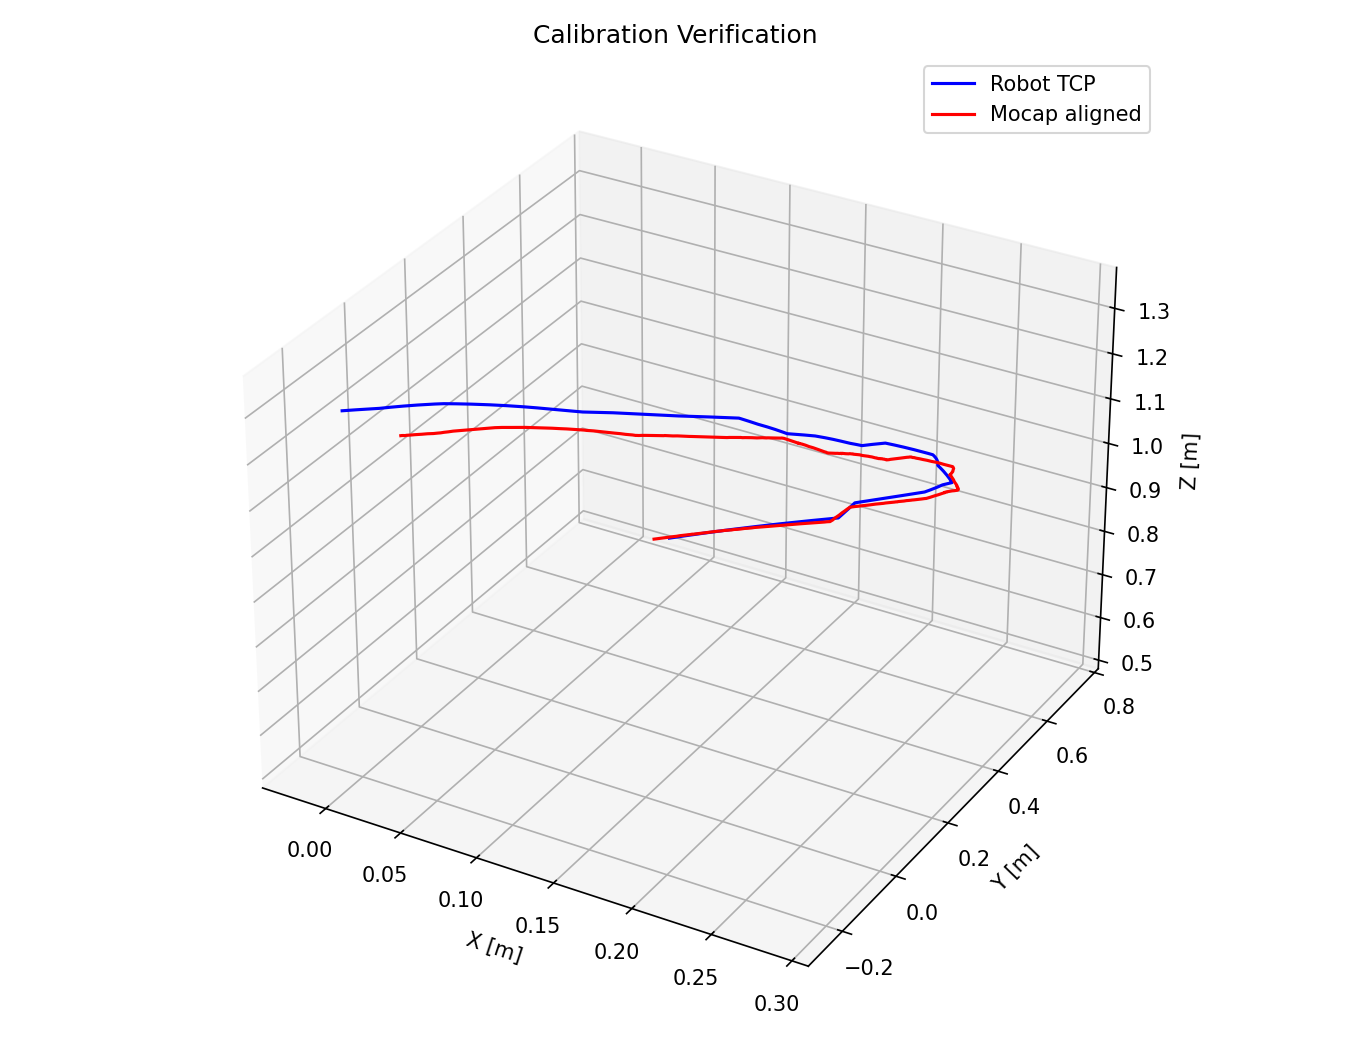

The data file committed next to this chart (first rows):
elapsed_s, tcp_x_m, tcp_y_m, tcp_z_m, tcp_rx_deg, tcp_ry_deg, tcp_rz_deg, rb_raw_x_m, rb_raw_y_m, rb_raw_z_m, rb_qx, rb_qy, rb_qz, rb_qw, rb_aligned_x_m, rb_aligned_y_m, rb_aligned_z_m, mocap_age_ms, error_mm
0.0009, 0.007269, -0.2569, 1.33, 0.7817, -0.0113, 179.9, -0.5294, 2.137, -0.4775, -0.01307, -0.0211, 0.02905, -0.9993, 0.04822, -0.2735, 1.324, -2.694, 44.5
0.1401, 0.00742, -0.2566, 1.33, 0.7581, -0.0025, 179.9, -0.5293, 2.137, -0.4774, -0.01297, -0.02046, 0.02892, -0.9993, 0.04827, -0.2733, 1.324, 5.339, 44.45
0.2522, 0.007825, -0.2559, 1.33, 0.6948, 0.0212, 179.9, -0.5288, 2.137, -0.4769, -0.01106, -0.02076, 0.02803, -0.9993, 0.04853, -0.2727, 1.325, 0.733, 44.39
0.3523, 0.008401, -0.2548, 1.33, 0.6045, 0.0549, 179.9, -0.5279, 2.137, -0.4756, -0.01217, -0.01935, 0.02937, -0.9993, 0.04921, -0.2712, 1.325, 0.994, 44.38
0.4576, 0.009232, -0.2532, 1.331, 0.4741, 0.1034, 179.9, -0.5274, 2.138, -0.4742, -0.00577, -0.00726, 0.01826, -0.9998, 0.05028, -0.2702, 1.325, 6.36, 44.79
0.5613, 0.01025, -0.2513, 1.331, 0.3148, 0.1624, 179.9, -0.5258, 2.138, -0.4727, -0.004664, -0.01431, 0.02063, -0.9997, 0.05092, -0.2681, 1.325, -0.818, 44.4
0.6848, 0.01175, -0.2484, 1.331, 0.0762, 0.25, 179.8, -0.5236, 2.138, -0.4697, -0.006708, -0.0145, 0.02002, -0.9997, 0.05255, -0.2648, 1.325, -0.776, 44.38
0.8292, 0.01389, -0.2443, 1.332, -0.2627, 0.3733, 179.7, -0.5206, 2.138, -0.4661, -0.005012, -0.01766, 0.02228, -0.9996, 0.05441, -0.2604, 1.326, 2.771, 44.06
1.024, 0.01724, -0.2379, 1.333, -0.7978, 0.565, 179.6, -0.5159, 2.139, -0.4601, -0.00154, -0.01312, 0.02002, -0.9997, 0.05768, -0.2536, 1.326, 5.419, 43.86
1.225, 0.02002, -0.2325, 1.333, -1.247, 0.7231, 179.5, -0.5122, 2.14, -0.4553, -9.9e-05, -0.01768, 0.01673, -0.9997, 0.06026, -0.2481, 1.327, 6.554, 43.62
1.371, 0.02154, -0.2296, 1.334, -1.494, 0.8091, 179.5, -0.5102, 2.14, -0.4524, 0.003279, -0.01065, 0.009245, -0.9999, 0.062, -0.245, 1.327, 2.747, 43.79
1.517, 0.02264, -0.2274, 1.334, -1.673, 0.8709, 179.5, -0.5085, 2.14, -0.4505, 0.001935, -0.01491, 0.01121, -0.9998, 0.06295, -0.2426, 1.327, 7.289, 43.59
1.64, 0.02323, -0.2263, 1.334, -1.77, 0.9043, 179.4, -0.5076, 2.14, -0.4492, 0.003905, -0.01367, 0.009523, -0.9999, 0.06363, -0.2412, 1.327, 5.175, 43.58
1.756, 0.02353, -0.2257, 1.334, -1.819, 0.9207, 179.4, -0.5072, 2.14, -0.4486, 0.00362, -0.01341, 0.009281, -0.9999, 0.06401, -0.2406, 1.327, 5.027, 43.65
1.889, 0.02376, -0.2252, 1.334, -1.834, 0.9322, 179.4, -0.5068, 2.14, -0.4483, 0.002737, -0.01656, 0.01162, -0.9998, 0.06412, -0.2402, 1.327, 4.633, 43.57
2.038, 0.0246, -0.2232, 1.334, -1.867, 0.9734, 179.3, -0.5053, 2.14, -0.4468, 0.006161, -0.009097, 0.01195, -0.9999, 0.06477, -0.2381, 1.328, 1.403, 43.37
2.173, 0.02597, -0.22, 1.335, -1.922, 1.04, 179.2, -0.5032, 2.141, -0.4442, 0.006464, -0.007881, 0.00954, -0.9999, 0.06611, -0.235, 1.328, 5.252, 43.42
2.28, 0.02749, -0.2165, 1.335, -1.982, 1.113, 179, -0.5003, 2.141, -0.4413, 0.007425, -0.000892, 0.008909, -0.9999, 0.06744, -0.2312, 1.328, 3.499, 43.13
2.39, 0.02944, -0.212, 1.336, -2.059, 1.206, 178.8, -0.4971, 2.141, -0.4377, 0.007854, -0.004545, 0.01064, -0.9999, 0.06922, -0.2267, 1.329, 5.521, 43
2.506, 0.03193, -0.2063, 1.336, -2.157, 1.324, 178.6, -0.4929, 2.142, -0.4332, 0.0114, -0.002966, 0.01194, -0.9999, 0.07128, -0.2209, 1.329, 4.015, 42.58
2.629, 0.03503, -0.1992, 1.337, -2.279, 1.469, 178.2, -0.4878, 2.142, -0.4273, 0.009793, 0.002936, 0.009353, -0.9999, 0.07427, -0.2137, 1.33, 1.166, 42.46
2.736, 0.0382, -0.1921, 1.337, -2.402, 1.615, 177.9, -0.4826, 2.143, -0.4213, 0.008411, 0.001542, 0.0104, -0.9999, 0.07732, -0.2063, 1.33, 2.035, 42.28
2.851, 0.0415, -0.1847, 1.338, -2.53, 1.765, 177.6, -0.4771, 2.143, -0.4148, 0.01311, 0.007679, 0.007189, -0.9999, 0.0806, -0.1985, 1.33, -0.754, 42.12
2.98, 0.04471, -0.1776, 1.338, -2.655, 1.909, 177.3, -0.4718, 2.144, -0.4089, 0.01483, 0.009033, 0.009077, -0.9998, 0.08343, -0.1911, 1.331, 3.022, 41.69
3.085, 0.04697, -0.1727, 1.339, -2.742, 2.01, 177, -0.4681, 2.144, -0.4046, 0.01555, 0.013, 0.008701, -0.9998, 0.08561, -0.1859, 1.331, 0.873, 41.55
3.21, 0.04915, -0.168, 1.339, -2.826, 2.106, 176.8, -0.4645, 2.144, -0.4006, 0.01694, 0.008805, 0.01013, -0.9998, 0.08758, -0.1809, 1.331, 0.515, 41.28
3.336, 0.05085, -0.1643, 1.339, -2.89, 2.18, 176.7, -0.4618, 2.144, -0.3974, 0.01847, 0.01456, 0.008901, -0.9997, 0.08921, -0.177, 1.331, 1.867, 41.15
3.456, 0.05196, -0.1619, 1.339, -2.933, 2.228, 176.5, -0.4601, 2.144, -0.3953, 0.01735, 0.01324, 0.01045, -0.9997, 0.09031, -0.1745, 1.331, 4.272, 41.11
3.575, 0.0526, -0.1606, 1.339, -2.958, 2.256, 176.5, -0.4591, 2.144, -0.3941, 0.01892, 0.01357, 0.008411, -0.9997, 0.09095, -0.1731, 1.331, -1.036, 41.09
3.682, 0.05282, -0.1601, 1.339, -2.958, 2.266, 176.5, -0.4589, 2.144, -0.3939, 0.01919, 0.01408, 0.007883, -0.9997, 0.09103, -0.1728, 1.331, 4.903, 41.03
3.786, 0.05327, -0.159, 1.339, -2.914, 2.29, 176.4, -0.4581, 2.144, -0.3929, 0.01728, 0.01263, 0.01044, -0.9997, 0.0915, -0.1717, 1.331, 9.708, 41.02
3.89, 0.05417, -0.1569, 1.339, -2.829, 2.339, 176.4, -0.4566, 2.144, -0.3913, 0.01978, 0.01534, 0.009558, -0.9996, 0.0923, -0.1696, 1.331, 5.911, 40.96
4.009, 0.05574, -0.1532, 1.338, -2.681, 2.424, 176.3, -0.4543, 2.143, -0.3886, 0.01795, 0.01532, 0.01185, -0.9997, 0.09367, -0.1663, 1.33, 4.785, 40.86
4.161, 0.05861, -0.1466, 1.337, -2.41, 2.579, 176.2, -0.4495, 2.142, -0.383, 0.01821, 0.02056, 0.01208, -0.9996, 0.09646, -0.1595, 1.33, 0.468, 40.75
4.29, 0.06178, -0.1393, 1.336, -2.112, 2.75, 176.1, -0.4443, 2.141, -0.3772, 0.01968, 0.0222, 0.01528, -0.9994, 0.09921, -0.1523, 1.329, 4.622, 40.39
4.407, 0.06532, -0.1312, 1.335, -1.78, 2.941, 176, -0.439, 2.141, -0.3711, 0.0199, 0.01623, 0.01867, -0.9995, 0.1022, -0.1447, 1.328, 6.033, 40.03
4.51, 0.06887, -0.1232, 1.334, -1.449, 3.131, 175.9, -0.4331, 2.139, -0.364, 0.01705, 0.01473, 0.02301, -0.9995, 0.1058, -0.1362, 1.326, 0.502, 39.97
4.61, 0.07278, -0.1144, 1.333, -1.086, 3.341, 175.7, -0.4269, 2.138, -0.3566, 0.01848, 0.01906, 0.02738, -0.9993, 0.1096, -0.1273, 1.325, 0.623, 39.75
4.631, 0.07365, -0.1125, 1.332, -1.005, 3.388, 175.7, -0.4258, 2.137, -0.3555, 0.0198, 0.02274, 0.02595, -0.9992, 0.11, -0.1259, 1.324, 4.881, 39.52
4.741, 0.07773, -0.1035, 1.331, -0.6289, 3.605, 175.6, -0.4195, 2.136, -0.348, 0.01986, 0.02558, 0.0311, -0.999, 0.1138, -0.1168, 1.323, 6.591, 39.24
4.844, 0.08106, -0.09615, 1.329, -0.3223, 3.782, 175.4, -0.4141, 2.134, -0.3411, 0.01801, 0.0216, 0.03429, -0.999, 0.1174, -0.1088, 1.321, 1.289, 39.35
4.944, 0.0839, -0.08996, 1.328, -0.0611, 3.933, 175.4, -0.4098, 2.133, -0.3363, 0.01878, 0.01927, 0.03751, -0.9989, 0.1198, -0.1028, 1.32, 0.613, 38.9
4.965, 0.08447, -0.08872, 1.328, -0.0088, 3.963, 175.3, -0.409, 2.133, -0.3354, 0.02148, 0.02539, 0.03598, -0.9988, 0.1202, -0.1017, 1.32, 5.33, 38.88
5.092, 0.08735, -0.08253, 1.326, 0.2539, 4.116, 175.2, -0.4047, 2.131, -0.33, 0.01917, 0.02661, 0.03921, -0.9987, 0.123, -0.09545, 1.318, 7.071, 38.77
5.194, 0.08918, -0.0786, 1.325, 0.4209, 4.213, 175.2, -0.4017, 2.13, -0.3262, 0.0198, 0.02062, 0.04144, -0.9987, 0.1251, -0.09101, 1.317, 0.568, 38.82
5.303, 0.09063, -0.0755, 1.325, 0.5533, 4.289, 175.2, -0.3994, 2.13, -0.3236, 0.02148, 0.0275, 0.04349, -0.9984, 0.1263, -0.08781, 1.317, 1.395, 38.54
5.408, 0.09156, -0.0735, 1.324, 0.6387, 4.339, 175.1, -0.3981, 2.129, -0.3216, 0.01914, 0.02755, 0.04337, -0.9985, 0.1274, -0.08569, 1.316, 7.102, 38.74
5.519, 0.09202, -0.07252, 1.324, 0.6806, 4.363, 175.1, -0.3974, 2.129, -0.3209, 0.01905, 0.0277, 0.04357, -0.9985, 0.1278, -0.08474, 1.316, 0.592, 38.68
5.642, 0.09234, -0.07193, 1.324, 0.6811, 4.412, 175.1, -0.3972, 2.129, -0.3207, 0.01798, 0.02514, 0.0465, -0.9984, 0.1279, -0.08444, 1.316, 6.355, 38.56
5.775, 0.09331, -0.07012, 1.323, 0.6703, 4.58, 175.1, -0.3961, 2.128, -0.3186, 0.01927, 0.02148, 0.04576, -0.9985, 0.1292, -0.08254, 1.315, 7.469, 38.89
5.903, 0.09488, -0.06718, 1.323, 0.6528, 4.854, 175.2, -0.394, 2.128, -0.316, 0.0222, 0.01957, 0.04756, -0.9984, 0.1305, -0.07947, 1.314, 0.555, 38.64
6.024, 0.09696, -0.06325, 1.322, 0.6294, 5.219, 175.2, -0.3913, 2.127, -0.3126, 0.0275, 0.02564, 0.04773, -0.9982, 0.1323, -0.07557, 1.314, 3.909, 38.38
6.166, 0.1, -0.05742, 1.321, 0.5945, 5.761, 175.2, -0.3878, 2.125, -0.3074, 0.03025, 0.01794, 0.0498, -0.9981, 0.1353, -0.07001, 1.312, 6.069, 38.47
6.297, 0.1034, -0.05071, 1.319, 0.5544, 6.383, 175.3, -0.3834, 2.124, -0.3009, 0.03593, 0.02196, 0.05019, -0.9979, 0.1391, -0.06314, 1.31, 3.15, 38.77
6.409, 0.1066, -0.04448, 1.318, 0.517, 6.96, 175.4, -0.3792, 2.122, -0.2952, 0.04013, 0.0225, 0.05306, -0.9975, 0.1422, -0.05677, 1.309, 6.962, 38.72
6.511, 0.109, -0.03956, 1.316, 0.4874, 7.416, 175.4, -0.3756, 2.12, -0.2906, 0.04528, 0.02199, 0.05567, -0.9972, 0.1446, -0.05142, 1.307, 1.299, 38.67
6.625, 0.1113, -0.03489, 1.315, 0.4592, 7.849, 175.4, -0.3729, 2.119, -0.2864, 0.04914, 0.02336, 0.05273, -0.9971, 0.1471, -0.04711, 1.306, 6.536, 38.97
6.725, 0.1128, -0.03171, 1.314, 0.4399, 8.144, 175.5, -0.3704, 2.118, -0.2834, 0.05127, 0.02256, 0.05518, -0.9969, 0.1486, -0.04357, 1.305, 7.205, 38.89
6.746, 0.1131, -0.03109, 1.314, 0.4362, 8.201, 175.5, -0.3697, 2.118, -0.2826, 0.05014, 0.02286, 0.05805, -0.9968, 0.149, -0.04253, 1.305, 2.911, 38.86
6.874, 0.1145, -0.02819, 1.313, 0.4186, 8.47, 175.5, -0.3677, 2.117, -0.2803, 0.05353, 0.01906, 0.05893, -0.9966, 0.1502, -0.03976, 1.304, 0.609, 38.71
... 370 more rows
